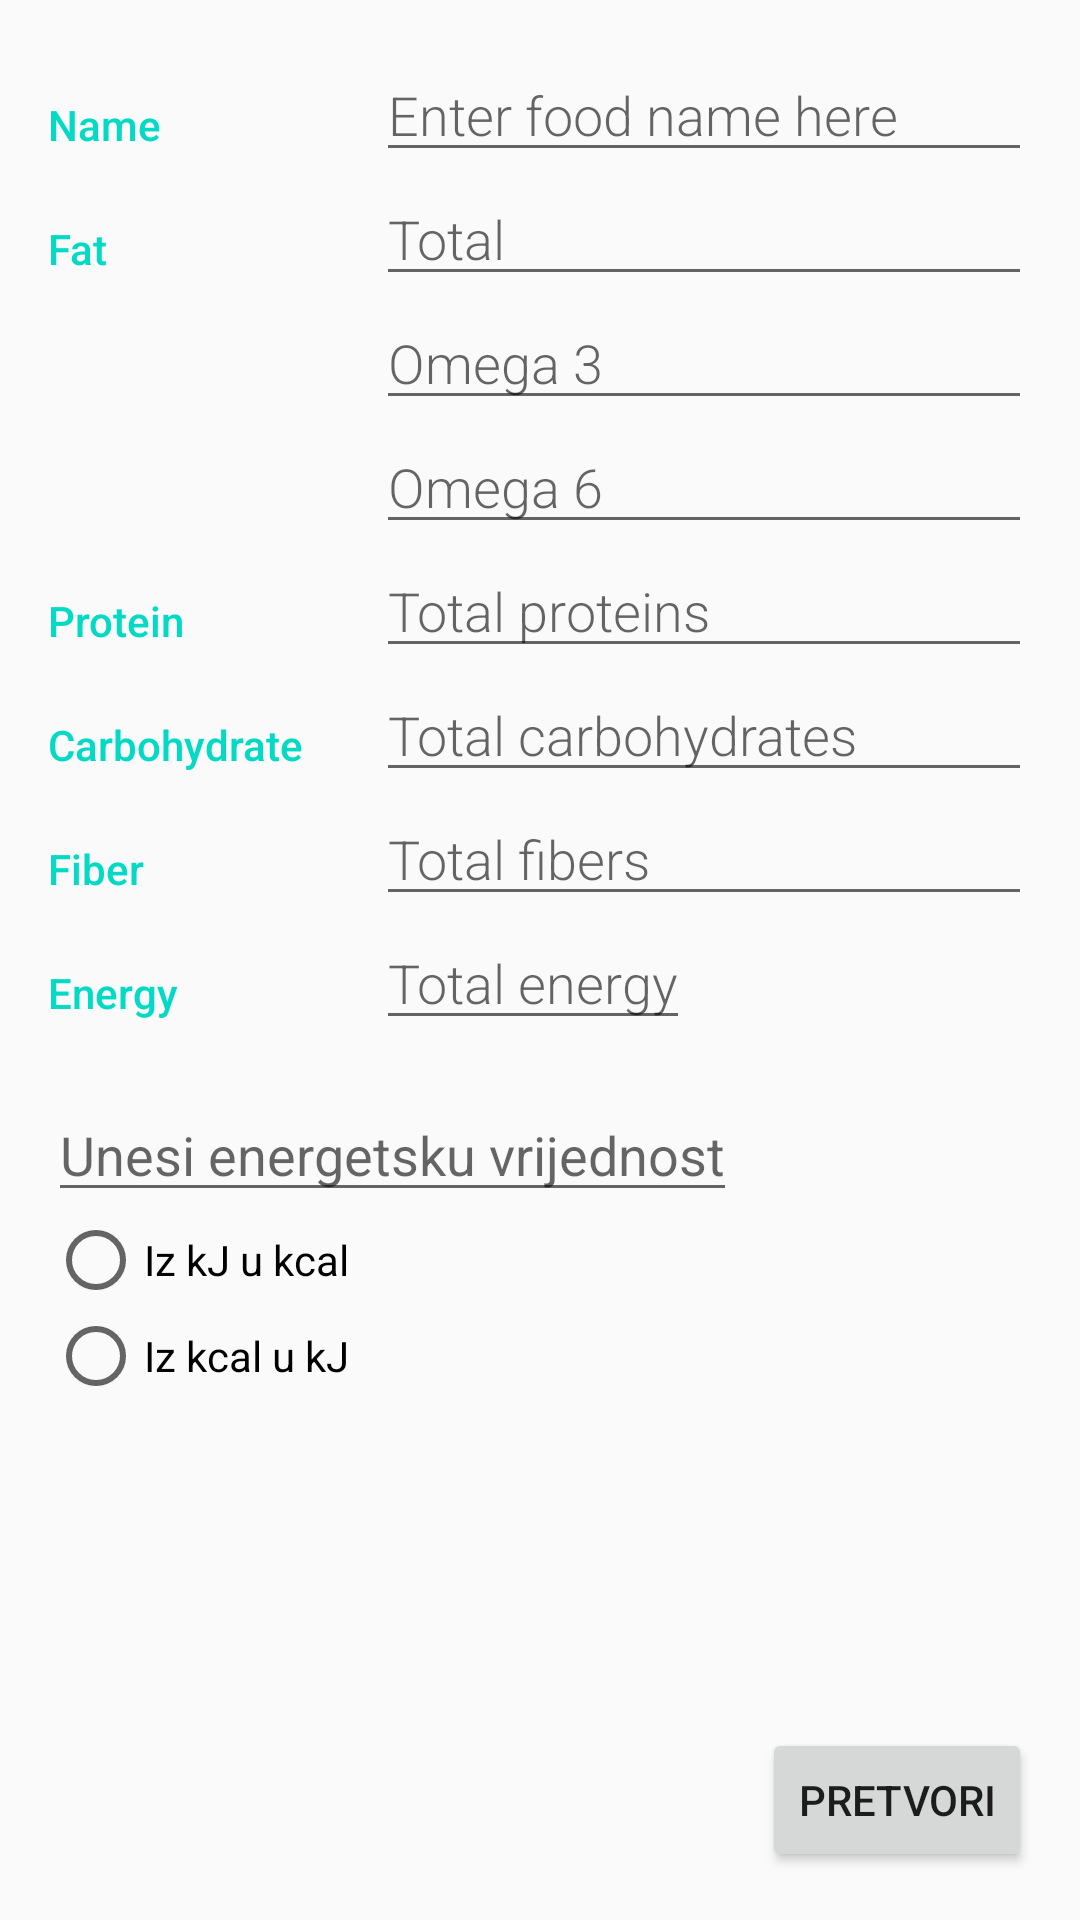

Reconstruct the res/layout file that produces this screen, plus the resources it refers to.
<!-- AndroidManifest.xml: activity theme EditorTheme -->
<!-- res/layout/activity_editor.xml -->
<?xml version="1.0" encoding="utf-8"?>
<LinearLayout
    xmlns:android="http://schemas.android.com/apk/res/android"
    xmlns:tools="http://schemas.android.com/tools"
    tools:context=".EditorActivity"
    android:orientation="vertical"
    android:layout_width="match_parent"
    android:layout_height="match_parent"
    android:padding="16dp">

    
    <LinearLayout
        android:layout_width="match_parent"
        android:layout_height="wrap_content"
        android:orientation="horizontal">

        
        <TextView
            style="@style/CategoryStyle"
            android:text="Name"/>

        
        <LinearLayout
            android:layout_width="0dp"
            android:layout_height="wrap_content"
            android:layout_weight="2"
            android:orientation="vertical">

            
            <EditText
                style="@style/EditorFieldStyle"
                android:id="@+id/edit_foodName"
                android:hint="Enter food name here"
                android:inputType="textCapWords"/>
        </LinearLayout>
    </LinearLayout>

    
    <LinearLayout
        android:layout_width="match_parent"
        android:layout_height="wrap_content"
        android:orientation="horizontal">

        
        <TextView
            style="@style/CategoryStyle"
            android:text="Fat"/>

        
        <LinearLayout
            android:layout_width="0dp"
            android:layout_height="wrap_content"
            android:layout_weight="2"
            android:orientation="vertical">

            
            <EditText
                style="@style/EditorFieldStyle"
                android:id="@+id/edit_fatTotal"
                android:hint="Total"
                android:inputType="numberDecimal"/>


            <EditText
                style="@style/EditorFieldStyle"
                android:id="@+id/edit_FatOmega3"
                android:hint="Omega 3"
                android:inputType="numberDecimal"/>

            <EditText
                style="@style/EditorFieldStyle"
                android:id="@+id/edit_FatOmega6"
                android:hint="Omega 6"
                android:inputType="numberDecimal"/>
        </LinearLayout>
    </LinearLayout>

    
    <LinearLayout
        android:layout_width="match_parent"
        android:layout_height="wrap_content"
        android:orientation="horizontal">

        
        <TextView
            style="@style/CategoryStyle"
            android:text="Protein"/>

        
        <LinearLayout
            android:layout_width="0dp"
            android:layout_height="wrap_content"
            android:layout_weight="2"
            android:orientation="horizontal">

            <EditText
                style="@style/EditorFieldStyle"
                android:id="@+id/edit_Proteins"
                android:hint="Total proteins"
                android:inputType="numberDecimal"/>
        </LinearLayout>
    </LinearLayout>

    
    <LinearLayout
        android:layout_width="match_parent"
        android:layout_height="wrap_content"
        android:orientation="horizontal">

        
        <TextView
            style="@style/CategoryStyle"
            android:text="Carbohydrate" />

        
        <LinearLayout
            android:layout_width="0dp"
            android:layout_height="wrap_content"
            android:layout_weight="2"
            android:orientation="horizontal">

            <EditText
                android:id="@+id/edit_Carbohydrates"
                style="@style/EditorFieldStyle"
                android:hint="Total carbohydrates"
                android:inputType="numberDecimal" />
        </LinearLayout>
    </LinearLayout>

    
    <LinearLayout
        android:layout_width="match_parent"
        android:layout_height="wrap_content"
        android:orientation="horizontal">

        
        <TextView
            style="@style/CategoryStyle"
            android:text="Fiber"/>

        
        <LinearLayout
            android:layout_width="0dp"
            android:layout_height="wrap_content"
            android:layout_weight="2"
            android:orientation="horizontal">

            <EditText
                style="@style/EditorFieldStyle"
                android:id="@+id/edit_fiber"
                android:hint="Total fibers"
                android:inputType="numberDecimal"/>
        </LinearLayout>
    </LinearLayout>

    
    <LinearLayout
        android:layout_width="match_parent"
        android:layout_height="wrap_content"
        android:orientation="horizontal">

        
        <TextView
            style="@style/CategoryStyle"
            android:text="Energy"/>

        
        <LinearLayout
            android:layout_width="0dp"
            android:layout_height="wrap_content"
            android:layout_weight="2"
            android:orientation="horizontal">

            <EditText
                android:layout_height="wrap_content"
                android:layout_width="wrap_content"
                android:id="@+id/edit_Energy"
                android:fontFamily="sans-serif-light"
                android:hint="Total energy"
                android:inputType="number"/>

        </LinearLayout>
    </LinearLayout>

    <RelativeLayout
        android:layout_width="match_parent"
        android:layout_height="match_parent"
        android:layout_marginTop="16dp">

        <EditText
            android:inputType="numberDecimal"
            android:layout_width="wrap_content"
            android:layout_height="wrap_content"
            android:layout_weight="1"
            android:id="@+id/edit_ConvertValue"
            android:hint="Unesi energetsku vrijednost"/>

        <RadioGroup
            android:layout_width="match_parent"
            android:layout_height="wrap_content"
            android:layout_below="@+id/edit_ConvertValue"
            android:layout_alignParentLeft="true"
            android:layout_alignParentStart="true"
            android:id="@+id/radioGroup">

        <RadioButton
            android:id="@+id/radioKJ2KCAL"
            android:layout_width="wrap_content"
            android:layout_height="wrap_content"
            android:text="Iz kJ u kcal"
            android:checked="false"/>

        <RadioButton
            android:id="@+id/radioKCAL2KJ"
            android:layout_width="wrap_content"
            android:layout_height="wrap_content"
            android:text="Iz kcal u kJ"
            android:checked="false"/>

        </RadioGroup>

        <Button
            android:layout_width="wrap_content"
            android:layout_height="wrap_content"
            android:layout_alignParentRight="true"
            android:layout_alignParentBottom="true"
            android:id="@+id/btnConvert"
            android:onClick="convert"
            android:text="Pretvori"/>


    </RelativeLayout>


</LinearLayout>
<!-- resources referenced by this layout -->
<resources>
  <style name="CategoryStyle">
          <item name="android:layout_height">wrap_content</item>
          <item name="android:layout_width">0dp</item>
          <item name="android:layout_weight">1</item>
          <item name="android:paddingTop">16dp</item>
          <item name="android:textColor">@color/colorAccent</item>
          <item name="android:fontFamily">sans-serif-medium</item>
          <item name="android:textAppearance">?android:textAppearanceSmall</item>
      </style>
  <style name="EditorFieldStyle">
          <item name="android:layout_height">wrap_content</item>
          <item name="android:layout_width">match_parent</item>
          <item name="android:fontFamily">sans-serif-light</item>
          <item name="android:textAppearance">?android:textAppearanceMedium</item>
      </style>
  <style name="EditorTheme" parent="Theme.AppCompat.Light.DarkActionBar">
          <item name="colorPrimary">@color/editorColorPrimary</item>
          <item name="colorPrimaryDark">@color/editorColorPrimaryDark</item>
          <item name="colorAccent">@color/colorAccent</item>
      </style>
  <!-- not gathered from this repository: default colours our renderer supplied (Android Studio template values) -->
  <color name="colorAccent">#FF03DAC5</color>
</resources>
